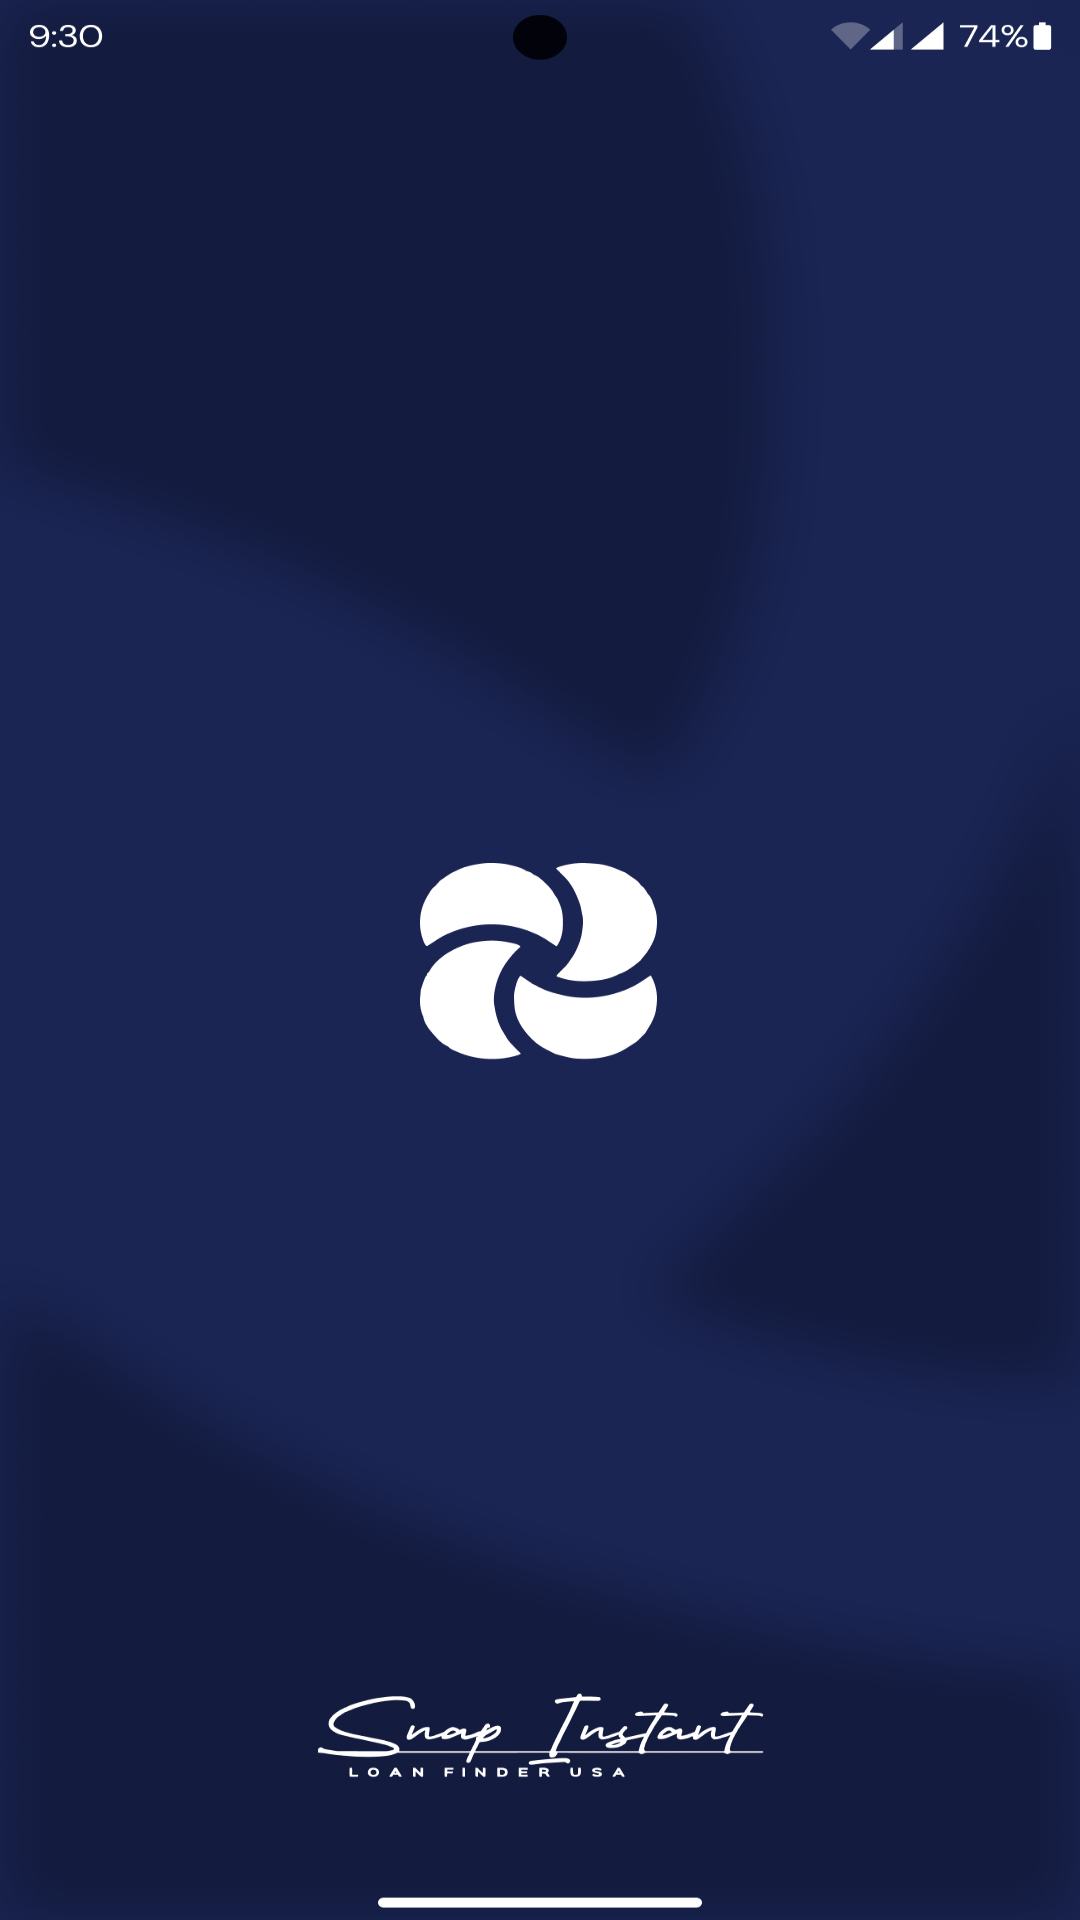

Produce the Android XML layout that renders to this screen, including the resource entries it uses.
<!-- AndroidManifest.xml: activity theme AppLightTheme -->
<!-- res/layout/activity_splash.xml -->
<?xml version="1.0" encoding="utf-8"?>
<RelativeLayout xmlns:android="http://schemas.android.com/apk/res/android"
    xmlns:app="http://schemas.android.com/apk/res-auto"
    xmlns:tools="http://schemas.android.com/tools"
    android:layout_width="match_parent"
    android:layout_height="match_parent"
    tools:context=".activity.SplashActivity">

    <androidx.appcompat.widget.AppCompatImageView
        android:layout_width="match_parent"
        android:layout_height="match_parent"
        android:adjustViewBounds="true"
        android:scaleType="fitXY"
        android:src="@drawable/img_splash"/>

</RelativeLayout>
<!-- resources referenced by this layout -->
<resources>
  <!-- drawable img_splash: png bitmap (drawable, 475889 bytes) -->
  <style name="AppLightTheme" parent="Theme.MaterialComponents.Light.NoActionBar">
          <item name="colorPrimary">@color/white</item>
          <item name="colorPrimaryDark">@color/colorPrimary</item>
          <item name="colorAccent">@color/colorPrimary</item>
          <item name="android:windowDisablePreview">true</item>
          <item name="android:windowTranslucentStatus">true</item>
          <item name="android:windowTranslucentNavigation">true</item>
          <item name="android:statusBarColor" tools:ignore="NewApi">@color/white</item>
  
      </style>
  <color name="white">#FFFFFFFF</color>
  <color name="colorPrimary">#1A2554</color>
</resources>
